Dataset: all (GitHub, wxtseng/dlserver). Classes: checks, denim, knit, linen, nylon, ripstop, suede, synthetic PU, twill.

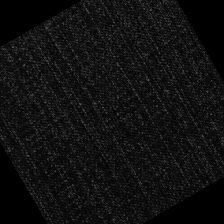
Label: denim

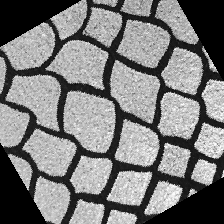
Label: suede

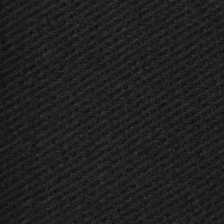
Label: twill

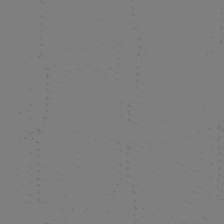
Label: ripstop

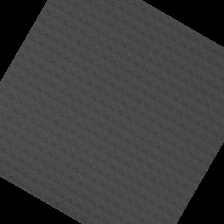
Label: synthetic PU

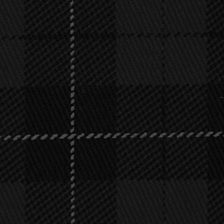
Label: checks
